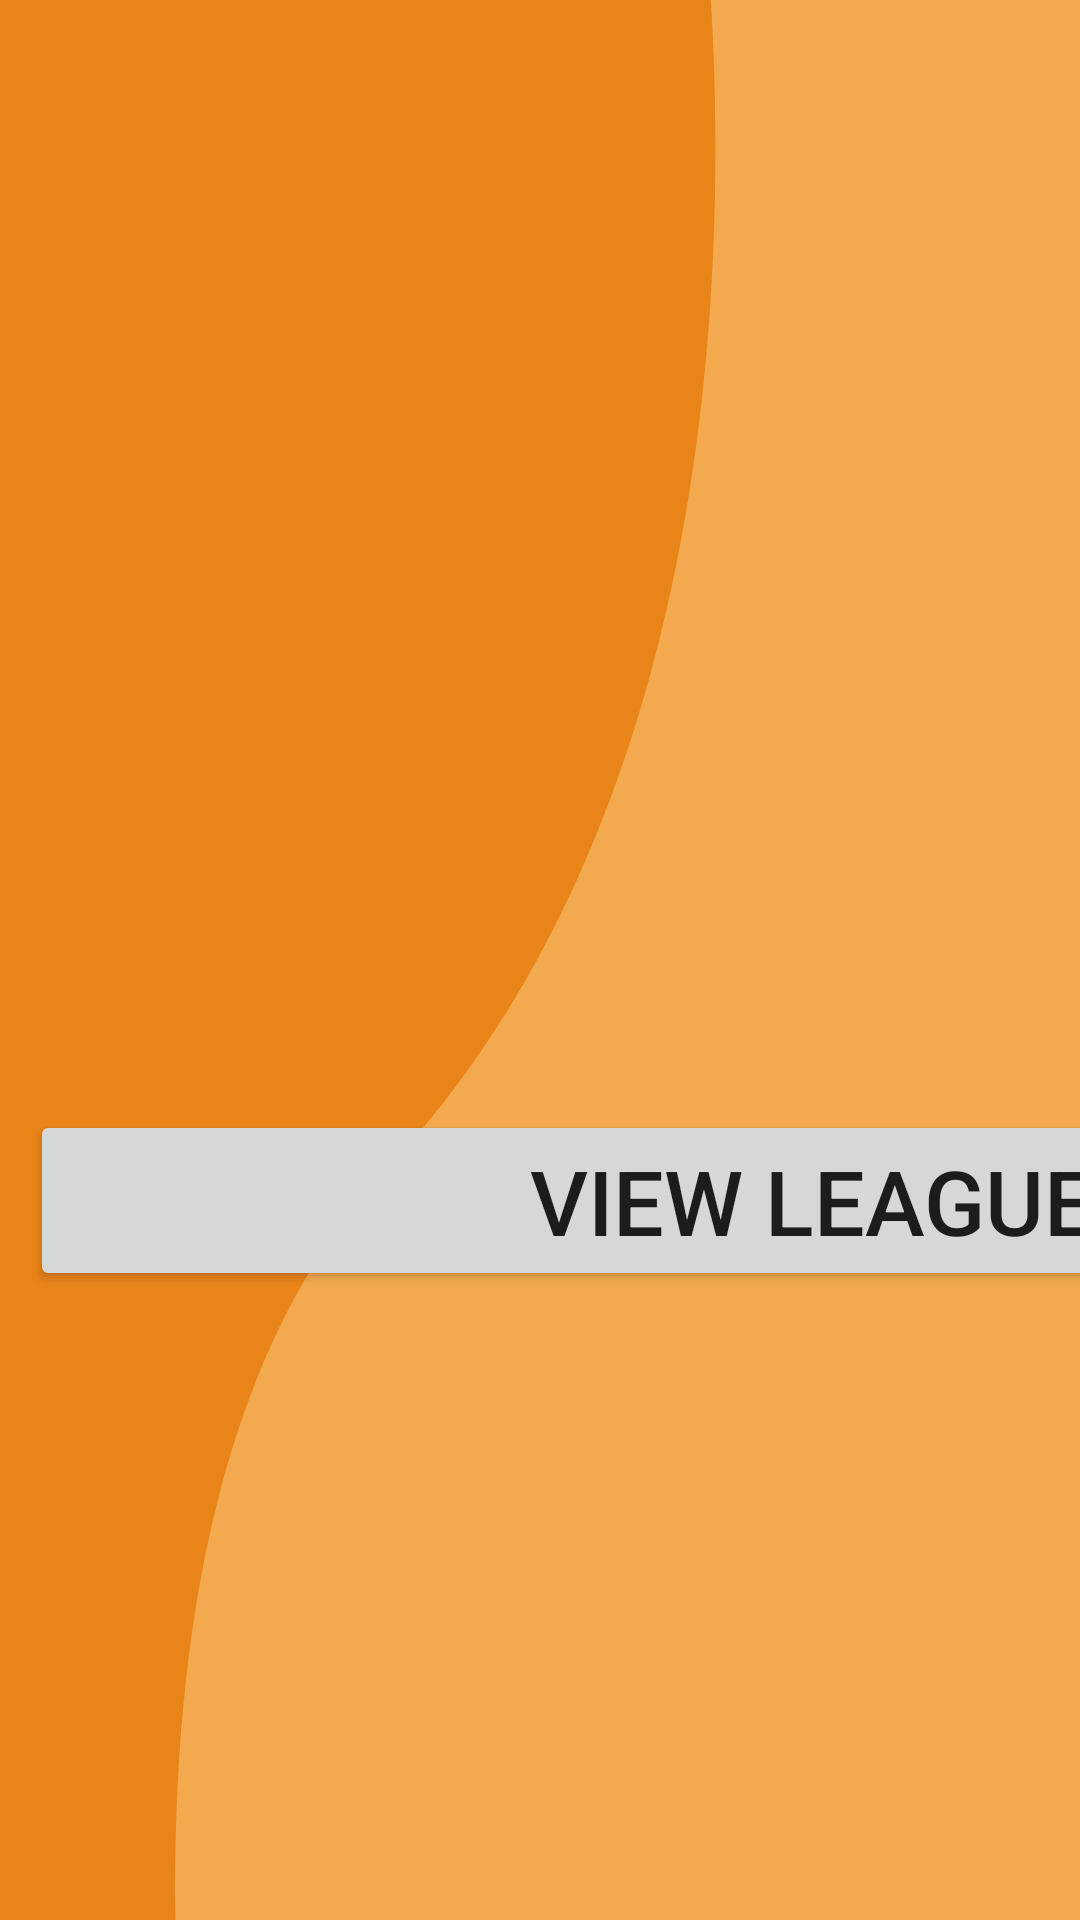

The Android layout XML behind this screen, and the referenced resources:
<!-- AndroidManifest.xml: application theme AppTheme -->
<!-- res/layout/add_team.xml -->
<?xml version="1.0" encoding="utf-8"?>
<RelativeLayout xmlns:android="http://schemas.android.com/apk/res/android"
    xmlns:app="http://schemas.android.com/apk/res-auto"
    xmlns:tools="http://schemas.android.com/tools"
    android:layout_width="match_parent"
    android:layout_height="match_parent"
    android:background="@drawable/bg_admin"
    android:clipToPadding="false"
    android:gravity="center"
    tools:context=".Manage.AddTeam">

    <GridLayout
        android:columnCount="3"
        android:layout_width="match_parent"
        android:layout_height="match_parent">

        <LinearLayout
            android:padding="10dp"
            android:orientation="vertical"
            android:layout_columnWeight="1"
            android:layout_width="wrap_content"
            android:layout_height="match_parent">

            <Button
                android:layout_margin="5dp"
                android:background="@drawable/ic_arrow_back_black_24dp"
                android:layout_width="50dp"
                android:layout_height="50dp"/>

            <View
                android:layout_width="match_parent"
                android:layout_height="300dp"/>

            <Button
                android:paddingVertical="10dp"
                android:textSize="30sp"
                android:text="View Leagues"
                android:layout_width="match_parent"
                android:layout_height="wrap_content"/>
        </LinearLayout>

        <LinearLayout
            android:padding="10dp"
            android:orientation="vertical"
            android:layout_columnWeight="2"
            android:layout_width="wrap_content"
            android:layout_height="match_parent">

            <GridLayout
                android:layout_marginTop="50dp"
                android:columnCount="3"
                android:layout_width="match_parent"
                android:layout_height="wrap_content">

                <TextView
                    android:paddingHorizontal="10dp"
                    android:textAlignment="center"
                    android:textColor="#F2F2F2"
                    android:textSize="30sp"
                    android:text="Team Name"
                    android:layout_width="wrap_content"
                    android:layout_height="wrap_content" />

                <EditText
                    android:textSize="30sp"
                    android:background="#F2F2F2"
                    android:layout_columnWeight="2"
                    android:layout_width="wrap_content"
                    android:layout_height="wrap_content" />
            </GridLayout>

            <GridLayout
                android:layout_marginBottom="20dp"
                android:columnCount="2"
                android:layout_marginTop="20dp"
                android:layout_width="match_parent"
                android:layout_height="wrap_content">

                <LinearLayout
                    android:layout_margin="10dp"
                    android:orientation="vertical"
                    android:layout_columnWeight="1"
                    android:layout_width="wrap_content"
                    android:layout_height="wrap_content">

                    <GridLayout
                        android:columnCount="3"
                        android:layout_width="match_parent"
                        android:layout_height="wrap_content">

                        <TextView
                            android:textAlignment="textStart"
                            android:layout_margin="10dp"
                            android:textColor="#F2F2F2"
                            android:textSize="30sp"
                            android:layout_columnWeight="2"
                            android:text="Players"
                            android:layout_width="wrap_content"
                            android:layout_height="50dp"/>

                        <Button
                            android:layout_margin="10dp"
                            android:background="@drawable/ic_add_circle_black_24dp"
                            android:layout_width="50dp"
                            android:layout_height="50dp"/>
                    </GridLayout>

                    <LinearLayout
                        android:padding="10dp"
                        android:elevation="3dp"
                        android:background="#F2F2F2"
                        android:orientation="vertical"
                        android:layout_width="match_parent"
                        android:layout_height="400dp">


                    </LinearLayout>

                </LinearLayout>
                <LinearLayout
                    android:layout_margin="10dp"
                    android:orientation="vertical"
                    android:layout_columnWeight="1"
                    android:layout_width="wrap_content"
                    android:layout_height="wrap_content">

                    <GridLayout
                        android:columnCount="3"
                        android:layout_width="match_parent"
                        android:layout_height="wrap_content">

                        <TextView
                            android:textAlignment="textStart"
                            android:layout_margin="10dp"
                            android:textColor="#F2F2F2"
                            android:textSize="30sp"
                            android:layout_columnWeight="2"
                            android:text="Staff"
                            android:layout_width="wrap_content"
                            android:layout_height="50dp"/>

                        <Button
                            android:layout_margin="10dp"
                            android:background="@drawable/ic_add_circle_black_24dp"
                            android:layout_width="50dp"
                            android:layout_height="50dp"/>
                    </GridLayout>

                    <LinearLayout
                        android:padding="10dp"
                        android:elevation="3dp"
                        android:background="#F2F2F2"
                        android:orientation="vertical"
                        android:layout_width="match_parent"
                        android:layout_height="400dp">


                    </LinearLayout>

                </LinearLayout>

            </GridLayout>


            <Button
                android:layout_margin="10dp"
                android:paddingVertical="10dp"
                android:textSize="30sp"
                android:text="Create Team"
                android:layout_gravity="end"
                android:layout_width="match_parent"
                android:layout_height="wrap_content"/>

        </LinearLayout>

    </GridLayout>

</RelativeLayout>
<!-- resources referenced by this layout -->
<resources>
  <!-- drawable bg_admin (drawable) -->
  <vector xmlns:android="http://schemas.android.com/apk/res/android"
      android:width="1920dp"
      android:height="1200dp"
      android:viewportWidth="1920"
      android:viewportHeight="1200">
    <path
        android:pathData="M0,0h1920v1200h-1920z"
        android:fillColor="#f3aa4e"/>
    <path
        android:pathData="M1263.75,0H0V1200H312c-6.64,-182.5 82,-359.78 374.62,-468.93C1263.27,515.94 1294.83,179.07 1263.75,0Z"
        android:strokeAlpha="0.9"
        android:fillColor="#e88014"
        android:fillAlpha="0.9"/>
  </vector>
  <!-- drawable ic_add_circle_black_24dp (drawable) -->
  <vector xmlns:android="http://schemas.android.com/apk/res/android"
          android:width="50dp"
          android:height="50dp"
          android:viewportWidth="24.0"
          android:viewportHeight="24.0">
      <path
          android:fillColor="#43403D"
          android:pathData="M12,2C6.48,2 2,6.48 2,12s4.48,10 10,10 10,-4.48 10,-10S17.52,2 12,2zM17,13h-4v4h-2v-4L7,13v-2h4L11,7h2v4h4v2z"/>
  </vector>
  <style name="AppTheme" parent="Theme.AppCompat.Light.NoActionBar">
          
          <item name="colorPrimary">@color/colorPrimary</item>
          <item name="colorPrimaryDark">@color/colorPrimaryDark</item>
          <item name="colorAccent">@color/colorAccent</item>
          <item name="android:windowFullscreen">true</item>
      </style>
  <color name="colorPrimary">#008577</color>
  <color name="colorPrimaryDark">#00574B</color>
  <color name="colorAccent">#D81B60</color>
</resources>
